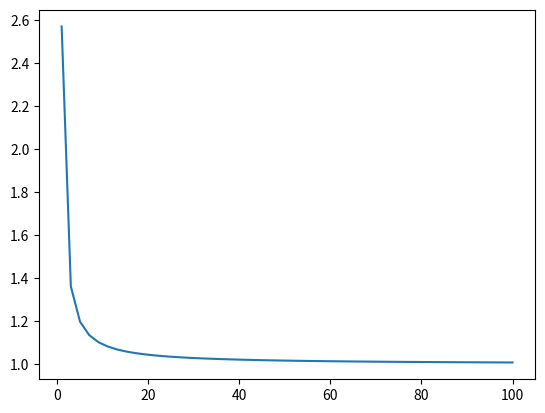

This chart was generated by the following Python code:
#Another way of showing graph3.py is :-
import matplotlib.pyplot as plt
import numpy as np
n = np.linspace(1,100)
plt.plot(n, (7*n*n+6*n+5)/(7*n*n))
plt.show()